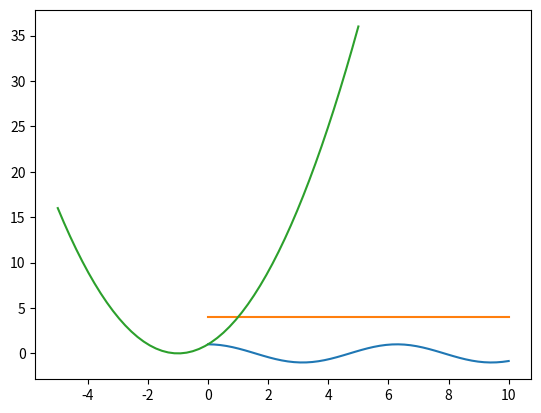

Write Python code to recreate this figure.
import numpy as np

array = np.array([12, 25, 32, 55])
array

try:
    array = np.array(1, 2, 3, 4)
except Exception as e:
    print(f"OOPS, {type(e)}, {e}")

builtin_range = np.array(range(10))
builtin_range

numpy_range = np.arange(10)
numpy_range

numpy_range_f = np.arange(1.0, 2.0, 0.1)
numpy_range_f

X = np.linspace(0., 10., 50)
X

import matplotlib.pyplot as plt
%matplotlib inline
plt.ion()

# il est d'usage d'ajouter un point-virgule à la fin de la dernière ligne
# si on ne le fait pas (essayez..), on obtient l'affichage d'une ligne
# de bruit qui n'apporte rien
Y = np.cos(X)
plt.plot(X, Y);

# l'énorme majorité du temps, on écrit avec numpy 
# des expressions qui impliquent des tableaux 
# exactement comme si c'était des nombres
Z = np.cos(X)**2 + np.sin(X)**2 + 3

plt.plot(X, Z);

# le décorateur np.vectorize vous permet
# de facilement transformer une opération scalaire
# en opération vectorielle
@np.vectorize
def scalar_function(x):
    return x**2 + 2*x + 1

X = np.linspace(-5, 5)
Y = scalar_function(X)
plt.plot(X, Y);

a = np.array([12, 25, 32, 55])
type(a)